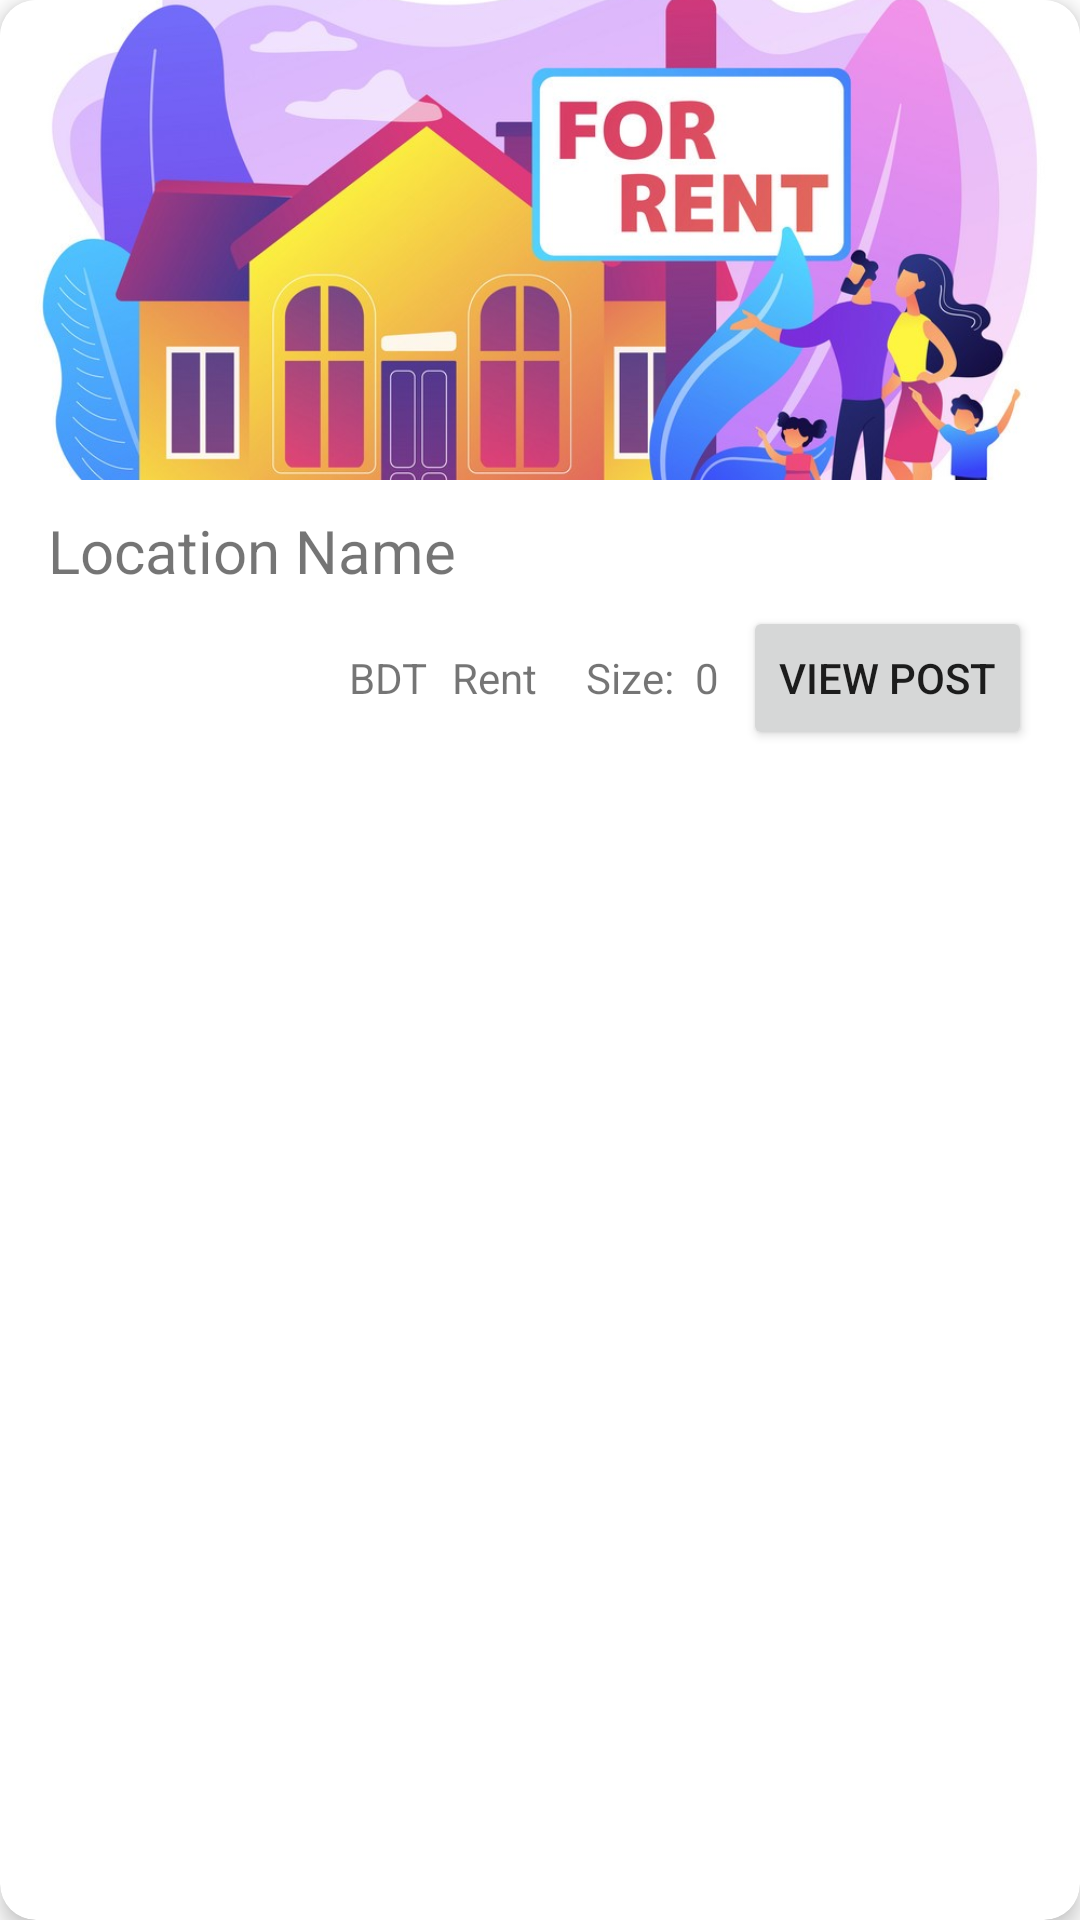

This screen was rendered from an Android layout file. Write that file and the resources it references.
<!-- AndroidManifest.xml: application theme Theme.RentLink -->
<!-- res/layout/activity_post.xml -->
<?xml version="1.0" encoding="utf-8"?>
<androidx.cardview.widget.CardView xmlns:android="http://schemas.android.com/apk/res/android"
    xmlns:app="http://schemas.android.com/apk/res-auto"
    xmlns:tools="http://schemas.android.com/tools"
    android:layout_width="match_parent"
    android:layout_height="wrap_content"
    tools:context=".Model.Post"
    android:layout_marginTop="16dp"
    android:layout_marginHorizontal="12dp"
    app:cardCornerRadius="12dp"
    app:cardElevation="4dp">

    <LinearLayout
        android:layout_width="match_parent"
        android:layout_height="wrap_content"
        android:orientation="vertical">

        <ImageView
            android:id="@+id/HIFhomePic"
            android:layout_width="match_parent"
            android:layout_height="160dp"
            android:src="@drawable/home"
            android:scaleType="centerCrop" />

        <TextView
            android:id="@+id/HIFapartmentName"
            android:layout_width="match_parent"
            android:layout_height="wrap_content"
            android:text="Location Name"
            android:layout_marginTop="10dp"
            android:layout_marginBottom="5dp"
            android:layout_marginStart="16dp"
            android:textSize="20sp" />

        <LinearLayout
            android:layout_width="match_parent"
            android:layout_height="wrap_content"
            android:orientation="horizontal"
            android:gravity="end"
            android:layout_marginStart="16dp"
            android:layout_marginEnd="16dp"
            android:layout_marginBottom="10dp">

            <TextView
                android:id="@+id/textView20"
                android:layout_width="wrap_content"
                android:layout_height="wrap_content"
                android:text="BDT"
                android:gravity="center_horizontal" />

            <TextView
                android:id="@+id/HIFrent"
                android:layout_width="wrap_content"
                android:layout_height="wrap_content"
                android:text="Rent"
                android:gravity="center_horizontal"
                android:layout_marginStart="8dp" />

            <TextView
                android:id="@+id/textView16"
                android:layout_width="wrap_content"
                android:layout_height="wrap_content"
                android:text="Size: "
                android:gravity="center_horizontal"
                android:layout_marginStart="16dp" />

            <TextView
                android:id="@+id/HIFrooms"
                android:layout_width="wrap_content"
                android:layout_height="wrap_content"
                android:text="0"
                android:gravity="center_horizontal"
                android:layout_marginStart="4dp" />

            <Button
                android:id="@+id/viewPostButton"
                android:layout_width="wrap_content"
                android:layout_height="wrap_content"
                android:text="View Post"
                android:layout_marginStart="8dp" />

        </LinearLayout>

    </LinearLayout>

</androidx.cardview.widget.CardView>
<!-- resources referenced by this layout -->
<resources>
  <!-- drawable home: jpg bitmap (drawable, 109246 bytes) -->
  <style name="Theme.RentLink" parent="Theme.MaterialComponents.Light.NoActionBar">
          
          <item name="colorPrimary">@color/purple_500</item>
          <item name="colorPrimaryVariant">@color/purple_700</item>
          <item name="colorOnPrimary">@color/white</item>
          
          <item name="colorSecondary">@color/teal_200</item>
          <item name="colorSecondaryVariant">@color/teal_700</item>
          <item name="colorOnSecondary">@color/black</item>
          
          <item name="android:statusBarColor">?attr/colorPrimaryVariant</item>
          
      </style>
  <color name="purple_500">#FF6200EE</color>
  <color name="purple_700">#FF3700B3</color>
  <color name="white">#FFFFFFFF</color>
  <color name="teal_200">#FF03DAC5</color>
  <color name="teal_700">#FF018786</color>
  <color name="black">#FF000000</color>
</resources>
